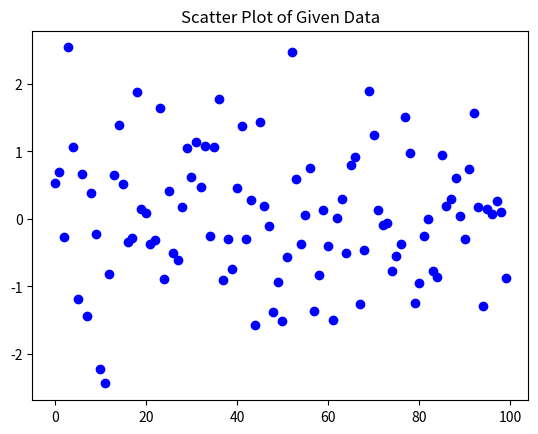

The matplotlib source for this figure:
#scatter plot: A scatter plot is a diagram where each value in the data set is represented by a dot.
import numpy as np
import matplotlib.pyplot as plt

#x = [1,2,3,4,5]
x = np.random.randn(100, 1) # randn is used to generate random numbers from a normal distribution. The function takes the shape of the array as an argument. In this case, the shape is (100, 1), which means that the array will have 100 rows and 1 column.

# plot the scatter plot
plt.scatter(range(len(x)), x, color='blue')
plt.title('Scatter Plot of Given Data')
plt.show()